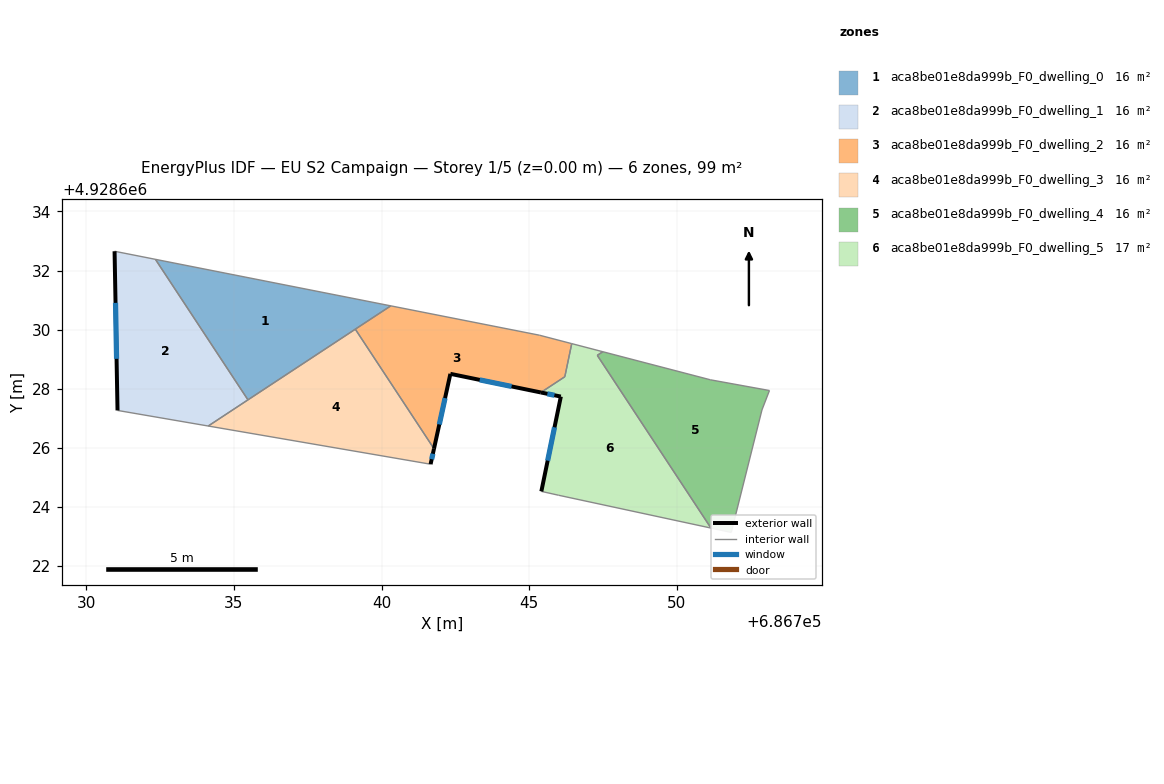
=== STOREY PLAN SPEC (per zone: floor XY polygon, exterior-wall plan segments, windows/doors) ===
zone 1: aca8be01e8da999b_F0_dwelling_0  (16.5 m²)
  floor: (686740.31, 4928630.80) (686735.47, 4928627.62) (686732.34, 4928632.38)
  interior walls: 4
zone 2: aca8be01e8da999b_F0_dwelling_1  (16.5 m²)
  floor: (686732.34, 4928632.38) (686735.47, 4928627.62) (686734.13, 4928626.74) (686731.06, 4928627.26) (686730.96, 4928632.65)
  exterior wall: (686730.96, 4928632.65) – (686731.06, 4928627.26)  [5.4 m]
    window: (686730.99, 4928630.91) – (686731.03, 4928629.01)  [2.0 m²]
  interior walls: 4
zone 3: aca8be01e8da999b_F0_dwelling_2  (15.9 m²)
  floor: (686746.43, 4928629.53) (686746.20, 4928628.41) (686745.39, 4928627.87) (686742.33, 4928628.50) (686741.77, 4928625.97) (686739.11, 4928630.01) (686740.31, 4928630.80) (686745.34, 4928629.81)
  exterior wall: (686742.33, 4928628.50) – (686745.39, 4928627.87)  [3.1 m]
    window: (686743.32, 4928628.30) – (686744.40, 4928628.08)  [1.2 m²]
  exterior wall: (686741.77, 4928625.97) – (686742.33, 4928628.50)  [2.6 m]
    window: (686741.95, 4928626.79) – (686742.15, 4928627.68)  [1.0 m²]
  interior walls: 6
zone 4: aca8be01e8da999b_F0_dwelling_3  (16.5 m²)
  floor: (686739.11, 4928630.01) (686741.77, 4928625.97) (686741.66, 4928625.44) (686734.13, 4928626.74)
  exterior wall: (686741.66, 4928625.44) – (686741.77, 4928625.97)  [0.5 m]
    window: (686741.70, 4928625.61) – (686741.74, 4928625.80)  [0.2 m²]
  interior walls: 4
zone 5: aca8be01e8da999b_F0_dwelling_4  (16.5 m²)
  floor: (686753.13, 4928627.94) (686752.88, 4928627.28) (686751.84, 4928623.13) (686751.15, 4928623.28) (686747.30, 4928629.13) (686747.49, 4928629.25) (686751.13, 4928628.30)
  interior walls: 7
zone 6: aca8be01e8da999b_F0_dwelling_5  (17.1 m²)
  floor: (686747.49, 4928629.25) (686747.30, 4928629.13) (686751.15, 4928623.28) (686745.99, 4928624.39) (686745.41, 4928624.52) (686746.07, 4928627.73) (686745.39, 4928627.87) (686746.21, 4928628.41) (686746.44, 4928629.53)
  exterior wall: (686746.07, 4928627.73) – (686745.41, 4928624.52)  [3.3 m]
    window: (686745.86, 4928626.69) – (686745.62, 4928625.56)  [1.2 m²]
  exterior wall: (686745.39, 4928627.87) – (686746.07, 4928627.73)  [0.7 m]
    window: (686745.61, 4928627.83) – (686745.85, 4928627.78)  [0.3 m²]
  interior walls: 7

=== DERIVED (storey summary) ===
Building: EU S2 Campaign
Storey: 1 of 5  (floor level z = 0.00 m)
Storey gross floor area: 99.0 m²
Zones on this storey: 6
  - aca8be01e8da999b_F0_dwelling_0: floor 16.5 m²
  - aca8be01e8da999b_F0_dwelling_1: floor 16.5 m²; exterior wall 5.4 m (16.2 m²); 1 window(s) 2.0 m²; WWR 12.4%
  - aca8be01e8da999b_F0_dwelling_2: floor 15.9 m²; exterior wall 5.7 m (17.2 m²); 2 window(s) 2.1 m²; WWR 12.4%
  - aca8be01e8da999b_F0_dwelling_3: floor 16.5 m²; exterior wall 0.5 m (1.6 m²); 1 window(s) 0.2 m²; WWR 12.4%
  - aca8be01e8da999b_F0_dwelling_4: floor 16.5 m²
  - aca8be01e8da999b_F0_dwelling_5: floor 17.1 m²; exterior wall 4.0 m (11.9 m²); 2 window(s) 1.5 m²; WWR 12.4%
Zone adjacency (shared interzone walls):
  - aca8be01e8da999b_F0_dwelling_0 ↔ aca8be01e8da999b_F0_dwelling_1
  - aca8be01e8da999b_F0_dwelling_0 ↔ aca8be01e8da999b_F0_dwelling_2
  - aca8be01e8da999b_F0_dwelling_0 ↔ aca8be01e8da999b_F0_dwelling_3
  - aca8be01e8da999b_F0_dwelling_1 ↔ aca8be01e8da999b_F0_dwelling_3
  - aca8be01e8da999b_F0_dwelling_2 ↔ aca8be01e8da999b_F0_dwelling_3
  - aca8be01e8da999b_F0_dwelling_2 ↔ aca8be01e8da999b_F0_dwelling_5
  - aca8be01e8da999b_F0_dwelling_4 ↔ aca8be01e8da999b_F0_dwelling_5